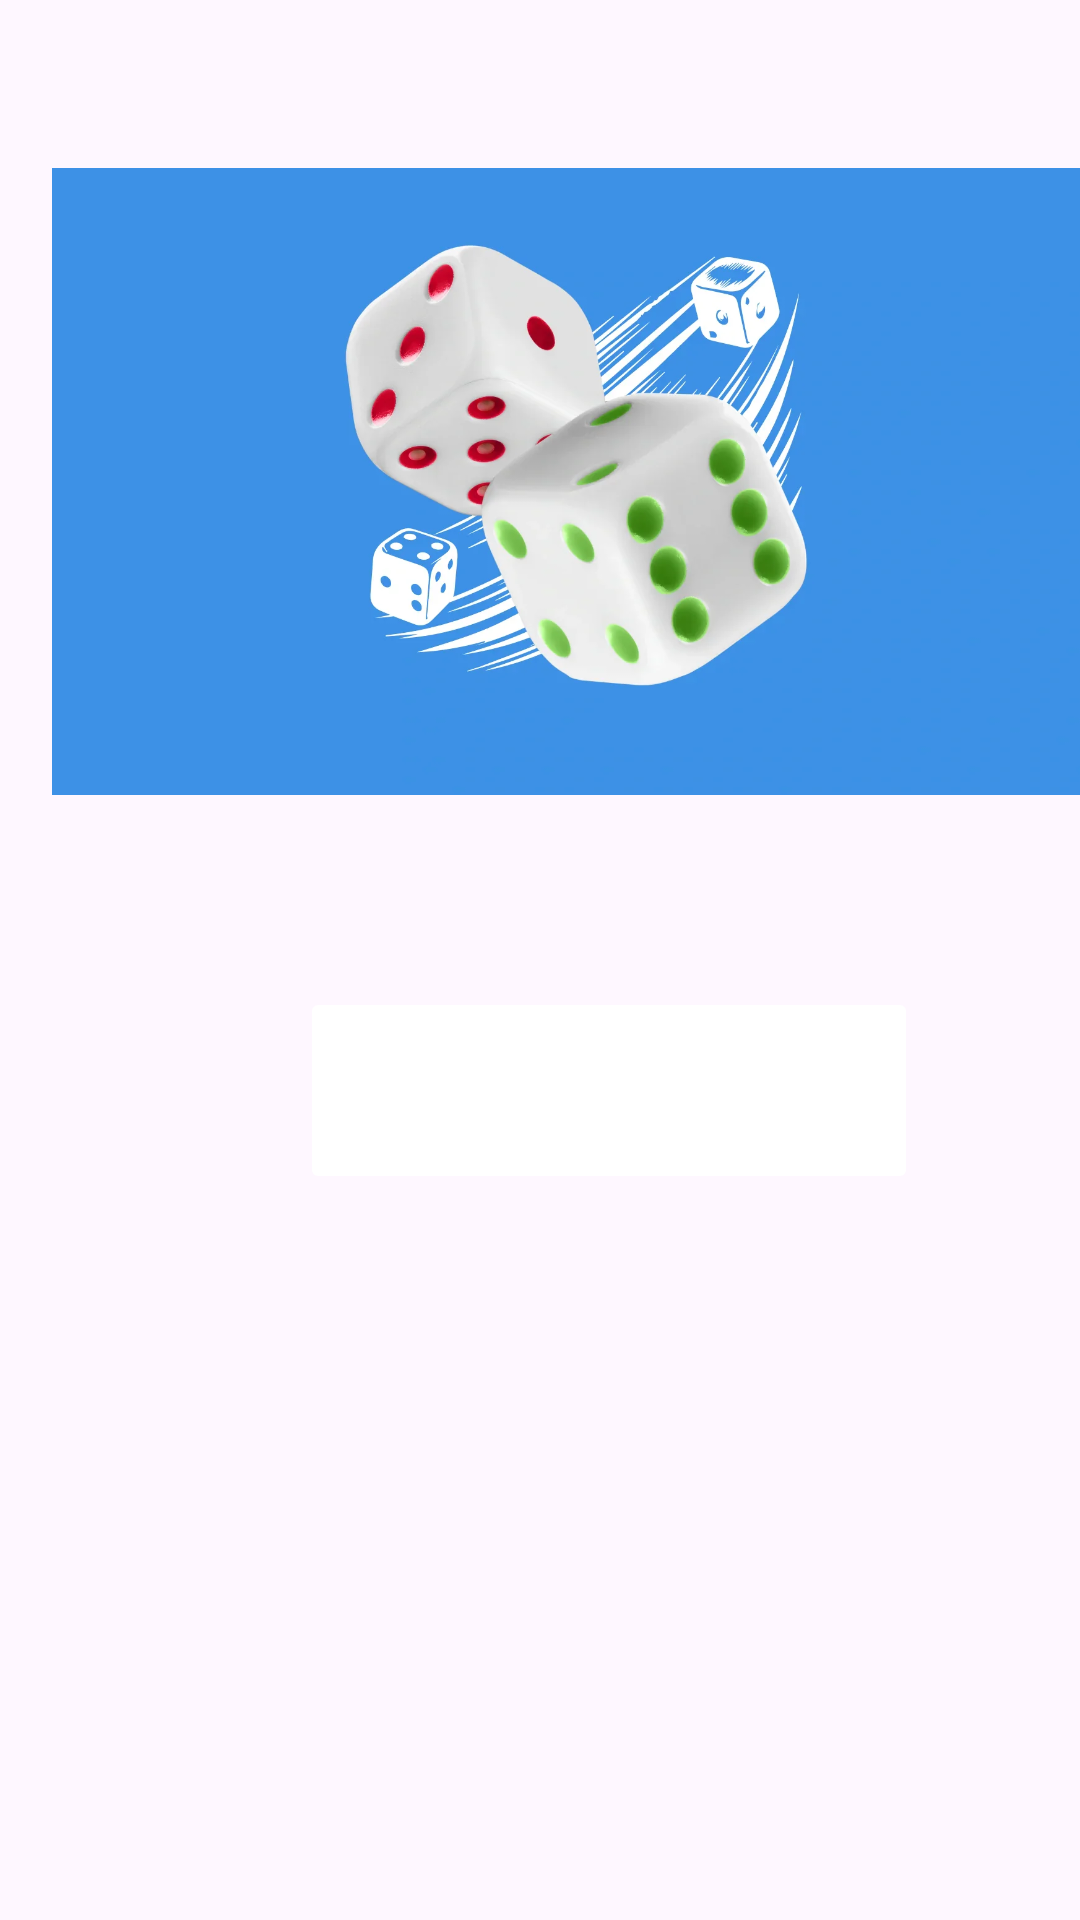

Write the Android layout XML for this screen, with the resource values it uses.
<!-- AndroidManifest.xml: activity theme Theme.Dice_Raffle_App -->
<!-- res/layout/activity_main.xml -->
<?xml version="1.0" encoding="utf-8"?>
<androidx.constraintlayout.widget.ConstraintLayout xmlns:android="http://schemas.android.com/apk/res/android"
    xmlns:app="http://schemas.android.com/apk/res-auto"
    xmlns:tools="http://schemas.android.com/tools"
    android:id="@+id/main"
    android:layout_width="match_parent"
    android:layout_height="match_parent"
    tools:context=".presentation.MainActivity">

    <ImageView
        android:id="@+id/imagemAbertura"
        android:layout_width="374dp"
        android:layout_height="209dp"
        android:layout_marginStart="16dp"
        android:layout_marginTop="56dp"
        app:layout_constraintStart_toStartOf="parent"
        app:layout_constraintTop_toTopOf="parent"
        app:srcCompat="@drawable/dados_jogo" />

    <ImageButton
        android:id="@+id/botaoJogar"
        android:layout_width="206dp"
        android:layout_height="69dp"
        android:layout_marginStart="100dp"
        android:layout_marginTop="64dp"
        android:adjustViewBounds="true"
        android:backgroundTint="#FFFFFF"
        android:scaleType="fitCenter"
        app:layout_constraintStart_toStartOf="parent"
        app:layout_constraintTop_toBottomOf="@+id/imagemAbertura"
        app:srcCompat="@drawable/botao_jogar" />

</androidx.constraintlayout.widget.ConstraintLayout>
<!-- resources referenced by this layout -->
<resources>
  <!-- drawable dados_jogo: png bitmap (drawable, 369778 bytes) -->
  <style name="Theme.Dice_Raffle_App" parent="android:Theme.Material.Light.NoActionBar" />
</resources>
